Labelled photos from "garbage_classification", an image-classification folder in vnarvaezt/pytorch_image_classification. The possible labels are: carton, metal, plastic, vidrio.

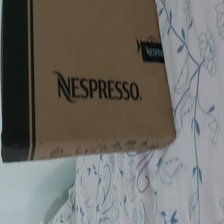
Label: carton

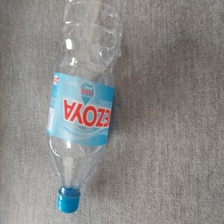
Label: plastic

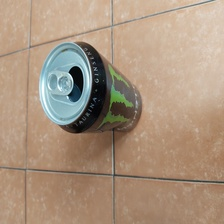
Label: metal

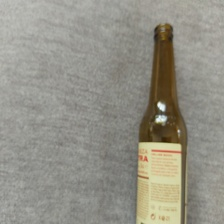
Label: vidrio

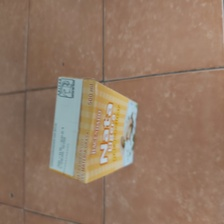
Label: carton

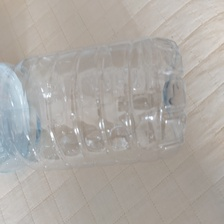
Label: plastic
